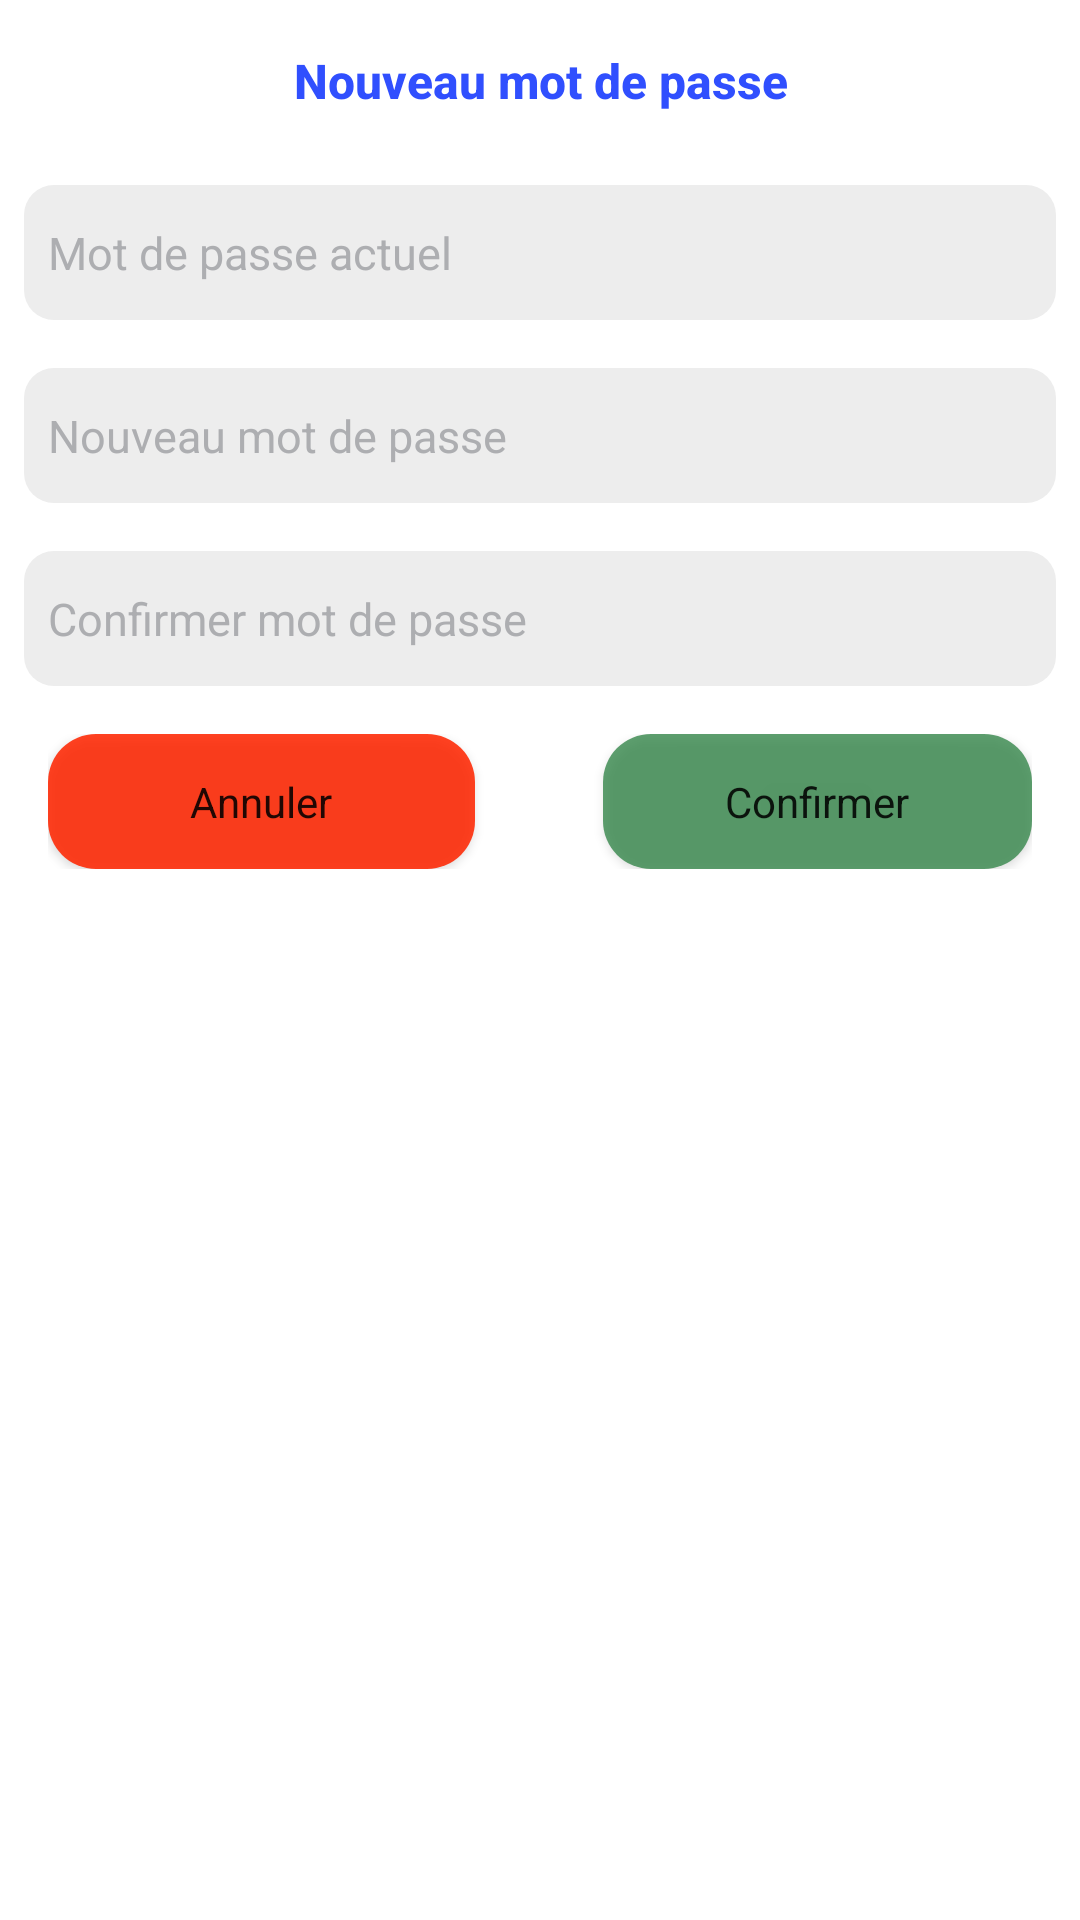

Layout XML and referenced resources for this Android screen:
<!-- AndroidManifest.xml: application theme Theme.CasqueNET -->
<!-- res/layout/change_password_dialog.xml -->
<?xml version="1.0" encoding="utf-8"?>
<LinearLayout
    xmlns:android="http://schemas.android.com/apk/res/android"
    xmlns:tools="http://schemas.android.com/tools"
    android:layout_width="match_parent"
    android:layout_height="wrap_content"
    android:padding="8dp"
    android:layout_marginHorizontal="30dp"
    android:orientation="vertical">

    <TextView
        android:id="@+id/dialog_title_textview"
        android:layout_width="match_parent"
        android:layout_height="wrap_content"
        android:textAppearance="@style/TextAppearance.AppCompat.Title"
        android:textStyle="bold"
        android:textColor="@color/blue_app"
        android:textSize="16dp"
        android:textAlignment="center"
        android:padding="8dp"
        android:text="Nouveau mot de passe"/>

    <EditText
        android:id="@+id/current_password"
        android:layout_width="match_parent"
        android:layout_height="45dp"
        android:background="@drawable/background_input"
        android:inputType="textPassword"
        android:hint="Mot de passe actuel"
        android:paddingStart="8dp"
        android:textColor="@color/bleu"
        android:textSize="15sp"
        android:textColorHint="#ADAEB1"
        android:layout_marginTop="16dp"
        android:autofillHints=""
        tools:ignore="RtlSymmetry" />

    <EditText
        android:id="@+id/new_password_edittext"
        android:layout_width="match_parent"
        android:layout_height="45dp"
        android:background="@drawable/background_input"
        android:inputType="textPassword"
        android:hint="Nouveau mot de passe"
        android:paddingStart="8dp"
        android:textColor="@color/bleu"
        android:textSize="15sp"
        android:textColorHint="#ADAEB1"
        android:layout_marginTop="16dp"
        android:autofillHints=""
        tools:ignore="RtlSymmetry" />

    <EditText
        android:id="@+id/confirm_password_edittext"
        android:layout_width="match_parent"
        android:layout_height="45dp"
        android:inputType="textPassword"
        android:background="@drawable/background_input"
        android:hint="Confirmer mot de passe"
        android:drawablePadding="8dp"
        android:textColor="@color/bleu"
        android:layout_marginBottom="16dp"
        android:padding="10dp"
        android:paddingStart="8dp"
        android:textSize="15sp"
        android:textColorHint="#ADAEB1"
        android:layout_marginTop="16dp"
        android:autofillHints="" />

    <LinearLayout
        android:layout_width="match_parent"
        android:layout_height="wrap_content"
        android:layout_marginHorizontal="8dp"
        android:weightSum="2.3"
        android:orientation="horizontal">

        <Button
            android:id="@+id/cancel_button"
            android:layout_width="0dp"
            android:layout_height="45dp"
            android:layout_weight="1"
            android:text="Annuler"
            style="@style/CustomAppThemeRed"
            android:background="@drawable/button_red"
            />

        <View
            android:layout_width="0dp"
            android:layout_height="0dp"
            android:layout_weight="0.3"
            />

        <Button
            android:id="@+id/confirm_button"
            android:layout_width="0dp"
            android:layout_height="45dp"
            android:layout_weight="1"
            android:text="Confirmer"
            style="@style/CustomAppThemeGreen"
            android:background="@drawable/button_green"
            />

    </LinearLayout>

</LinearLayout>
<!-- resources referenced by this layout -->
<resources>
  <color name="bleu">#384451</color>
  <color name="blue_app">#304FFE</color>
  <!-- drawable background_input (drawable) -->
  <?xml version="1.0" encoding="utf-8"?>
  <shape xmlns:android="http://schemas.android.com/apk/res/android"
      android:shape="rectangle">
      <solid android:color="#EDEDED"/>
          <corners android:radius="10dp"/>
  
  </shape>
  <!-- drawable button_green (drawable) -->
  <?xml version="1.0" encoding="utf-8"?>
  <shape xmlns:android="http://schemas.android.com/apk/res/android"
      android:shape="rectangle">
      <solid android:color="@color/green_settings"/>
      <corners android:radius="16dp"/>
  
  </shape>
  <!-- drawable button_red (drawable) -->
  <?xml version="1.0" encoding="utf-8"?>
  <shape xmlns:android="http://schemas.android.com/apk/res/android"
      android:shape="rectangle">
      <solid android:color="@color/red"/>
      <corners android:radius="16dp"/>
  
  </shape>
  <style name="CustomAppThemeGreen" parent="Theme.AppCompat.Light">
          
          <item name="colorPrimary">@color/green_settings</item>
          <item name="colorAccent">@color/green_settings</item>
          
      </style>
  <style name="CustomAppThemeRed" parent="Theme.AppCompat.Light">
          
          <item name="colorPrimary">@color/red</item>
          <item name="colorAccent">@color/red</item>
          
      </style>
  <style name="Theme.CasqueNET" parent="Theme.MaterialComponents.DayNight.NoActionBar">
          
          <item name="colorPrimary">#304FFE</item>
          <item name="colorPrimaryVariant">#4E64E3</item>
          <item name="colorOnPrimary">@color/white</item>
          
          <item name="colorSecondary">@color/teal_200</item>
          <item name="colorSecondaryVariant">@color/teal_700</item>
          <item name="colorOnSecondary">@color/black</item>
          
          <item name="android:statusBarColor">?attr/colorPrimaryVariant</item>
          
      </style>
  <color name="green_settings">#CD37884C</color>
  <color name="red">#DDFF2600</color>
  <color name="white">#FFFFFFFF</color>
  <color name="teal_200">#4B9CDC</color>
  <color name="teal_700">#4660F1</color>
  <color name="black">#FF000000</color>
</resources>
